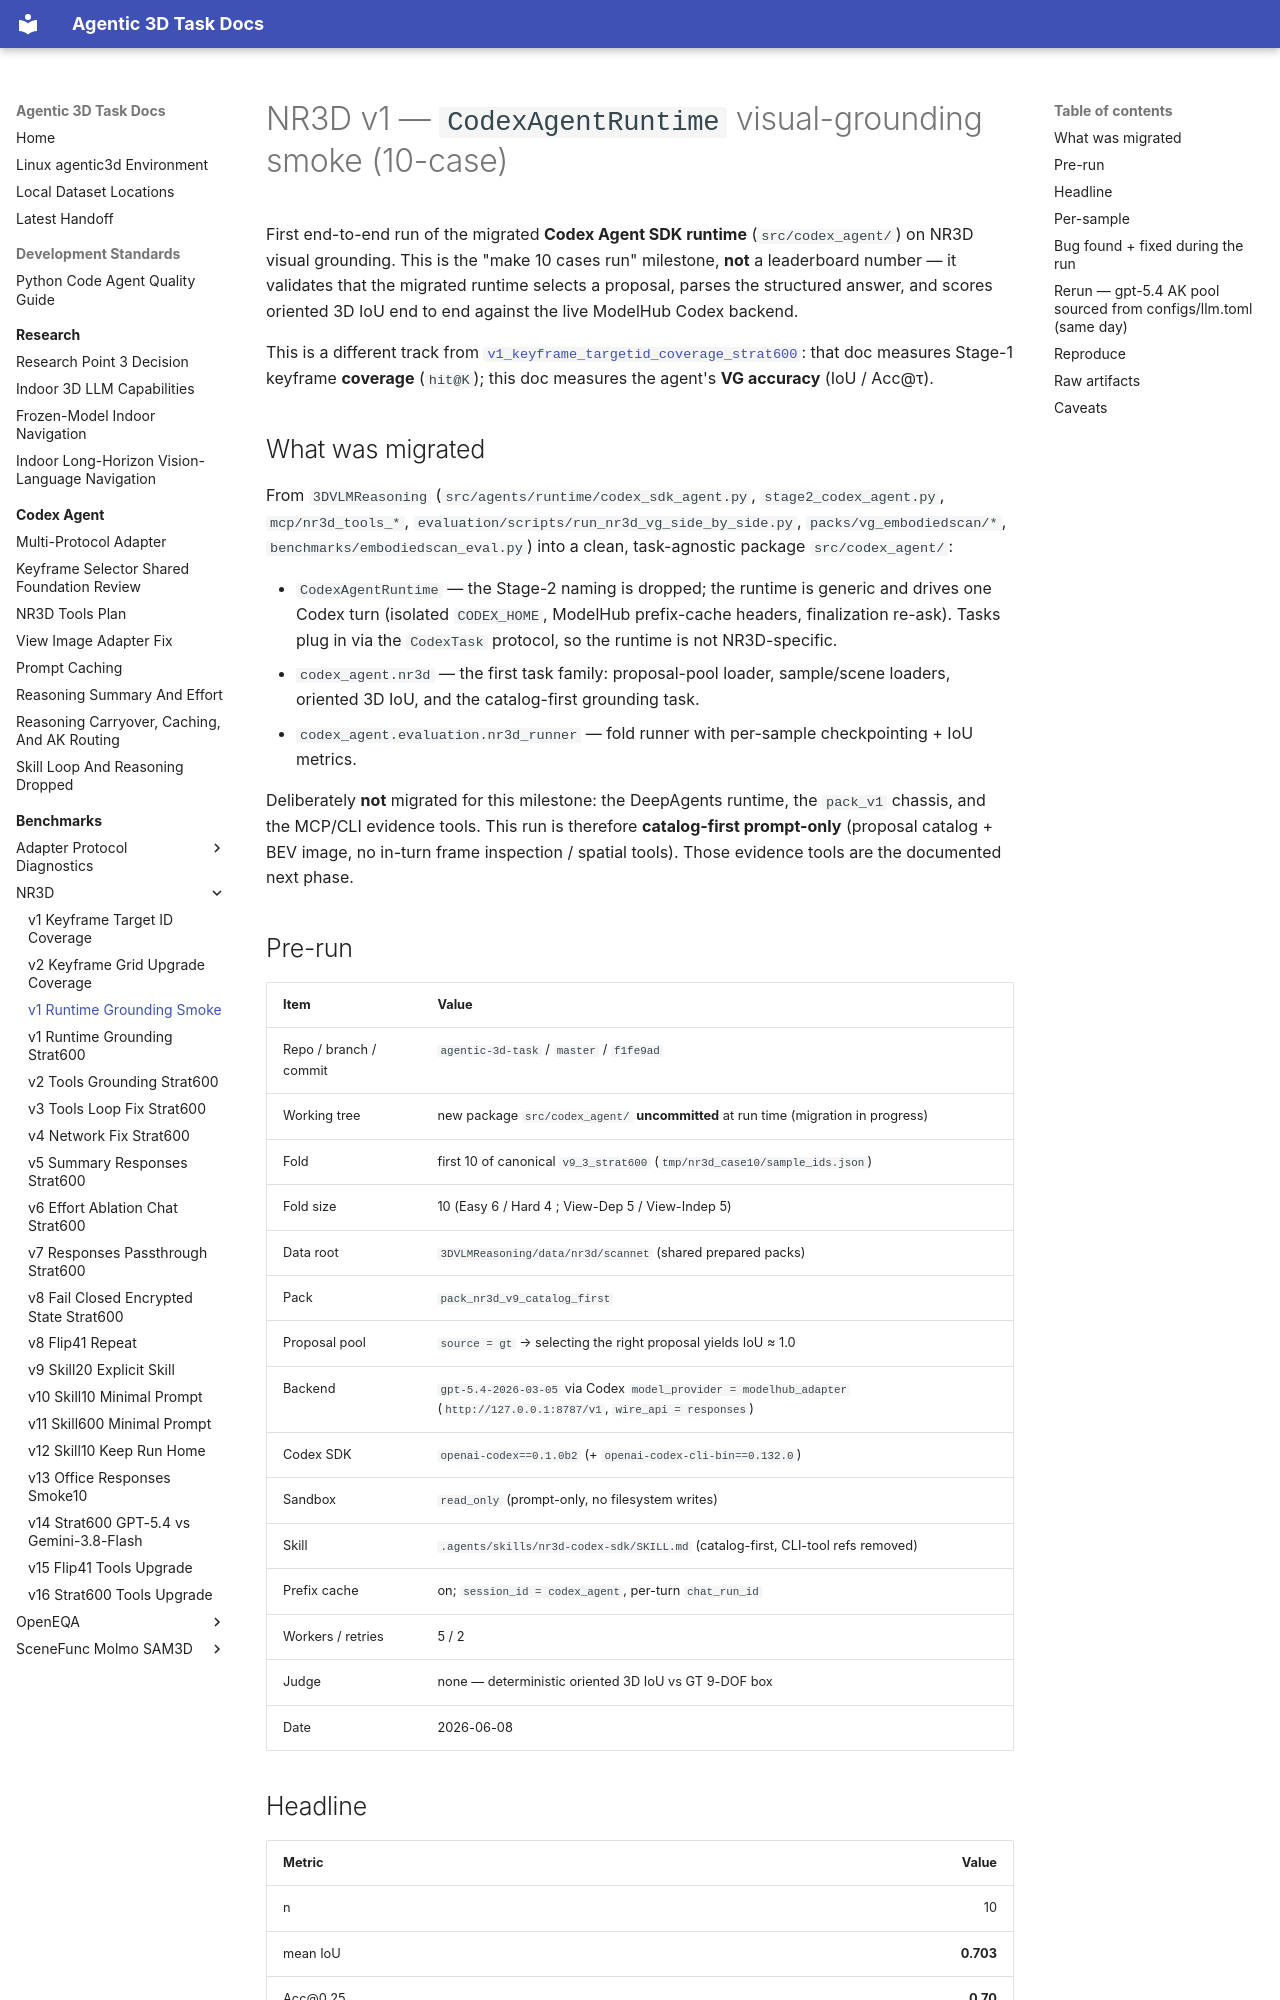

repository: yruns/agentic-3d-task · page: benchmark/nr3d/v1_codex_runtime_grounding_smoke_20260608/index.html · generator: mkdocs

# NR3D v1 — `CodexAgentRuntime` visual-grounding smoke (10-case)

First end-to-end run of the migrated **Codex Agent SDK runtime**
(`src/codex_agent/`) on NR3D visual grounding. This is the "make 10 cases run"
milestone, **not** a leaderboard number — it validates that the migrated runtime
selects a proposal, parses the structured answer, and scores oriented 3D IoU
end to end against the live ModelHub Codex backend.

This is a different track from
[`v1_keyframe_targetid_coverage_strat600`](v1_keyframe_targetid_coverage_strat600_20260608.md):
that doc measures Stage-1 keyframe **coverage** (`hit@K`); this doc measures the
agent's **VG accuracy** (IoU / Acc@τ).

## What was migrated

From `3DVLMReasoning` (`src/agents/runtime/codex_sdk_agent.py`,
`stage2_codex_agent.py`, `mcp/nr3d_tools_*`, `evaluation/scripts/run_nr3d_vg_side_by_side.py`,
`packs/vg_embodiedscan/*`, `benchmarks/embodiedscan_eval.py`) into a clean,
task-agnostic package `src/codex_agent/`:

- `CodexAgentRuntime` — the Stage-2 naming is dropped; the runtime is generic and
  drives one Codex turn (isolated `CODEX_HOME`, ModelHub prefix-cache headers,
  finalization re-ask). Tasks plug in via the `CodexTask` protocol, so the
  runtime is not NR3D-specific.
- `codex_agent.nr3d` — the first task family: proposal-pool loader, sample/scene
  loaders, oriented 3D IoU, and the catalog-first grounding task.
- `codex_agent.evaluation.nr3d_runner` — fold runner with per-sample
  checkpointing + IoU metrics.

Deliberately **not** migrated for this milestone: the DeepAgents runtime, the
`pack_v1` chassis, and the MCP/CLI evidence tools. This run is therefore
**catalog-first prompt-only** (proposal catalog + BEV image, no in-turn frame
inspection / spatial tools). Those evidence tools are the documented next phase.

## Pre-run

| Item | Value |
|---|---|
| Repo / branch / commit | `agentic-3d-task` / `master` / `f1fe9ad` |
| Working tree | new package `src/codex_agent/` **uncommitted** at run time (migration in progress) |
| Fold | first 10 of canonical `v9_3_strat600` (`tmp/nr3d_case10/sample_ids.json`) |
| Fold size | 10 (Easy 6 / Hard 4 ; View-Dep 5 / View-Indep 5) |
| Data root | `3DVLMReasoning/data/nr3d/scannet` (shared prepared packs) |
| Pack | `pack_nr3d_v9_catalog_first` |
| Proposal pool | `source = gt` → selecting the right proposal yields IoU ≈ 1.0 |
| Backend | `gpt-5.4-2026-03-05` via Codex `model_provider = modelhub_adapter` (`http://127.0.0.1:8787/v1`, `wire_api = responses`) |
| Codex SDK | `openai-codex==0.1.0b2` (+ `openai-codex-cli-bin==0.132.0`) |
| Sandbox | `read_only` (prompt-only, no filesystem writes) |
| Skill | `.agents/skills/nr3d-codex-sdk/SKILL.md` (catalog-first, CLI-tool refs removed) |
| Prefix cache | on; `session_id = codex_agent`, per-turn `chat_run_id` |
| Workers / retries | 5 / 2 |
| Judge | none — deterministic oriented 3D IoU vs GT 9-DOF box |
| Date | 2026-06-08 |
